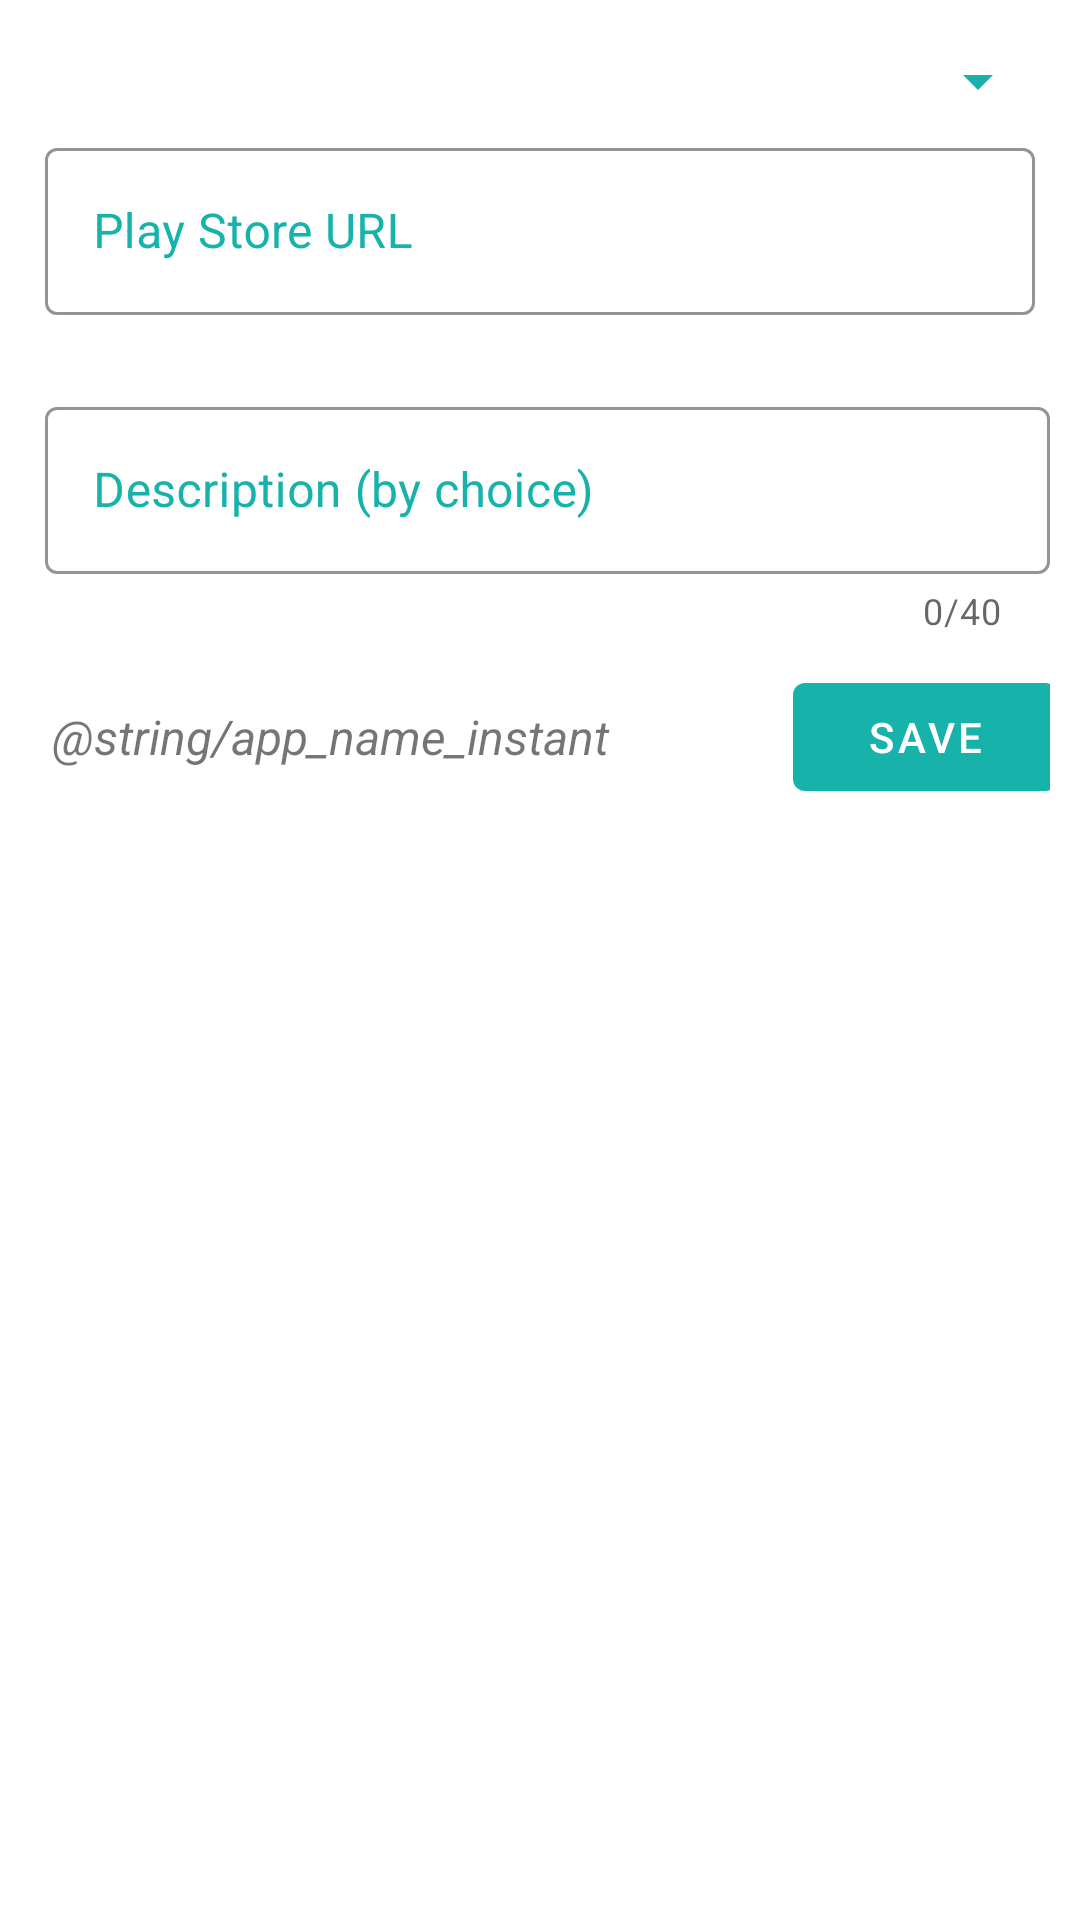

Android layout source for this screen:
<!-- AndroidManifest.xml: application theme AppTheme -->
<!-- res/layout/activity_instant_add.xml -->
<?xml version="1.0" encoding="utf-8"?>
<androidx.coordinatorlayout.widget.CoordinatorLayout xmlns:android="http://schemas.android.com/apk/res/android"
    xmlns:app="http://schemas.android.com/apk/res-auto"
    android:layout_width="match_parent"
    android:layout_height="wrap_content"
    xmlns:tools="http://schemas.android.com/tools"
    android:layout_alignParentTop="true"
    android:layout_alignParentStart="true"
    tools:context=".InstantAddActivity">

        <LinearLayout
            android:backgroundTint="@color/colorPrimaryDark"
            android:orientation="vertical"
            android:layout_width="match_parent"
            android:layout_height="wrap_content"
            android:paddingLeft="10sp"
            android:paddingTop="5sp"
            android:paddingRight="10sp"
            android:paddingBottom="15sp">

            <Spinner
                android:id="@+id/spinner_category_instant"
                android:layout_width="match_parent"
                android:layout_height="wrap_content"
                android:layout_marginTop="10sp"
                android:paddingBottom="20sp"
                android:backgroundTint="@color/appColor">

            </Spinner>

            <com.google.android.material.textfield.TextInputLayout
                android:id="@+id/app_url_layout_instant"
                android:layout_width="match_parent"
                android:layout_height="wrap_content"
                android:layout_margin="5dp"
                android:hint="@string/url_info"
                android:textColorHint="@color/appColor"
                app:boxStrokeColor="@color/appColor"
                app:errorEnabled="true"
                style="@style/Widget.MaterialComponents.TextInputLayout.OutlinedBox">
                <com.google.android.material.textfield.TextInputEditText
                    android:id="@+id/app_url_instant"
                    android:inputType="textUri"
                    android:layout_width="match_parent"
                    android:layout_height="wrap_content" />
            </com.google.android.material.textfield.TextInputLayout>

            <com.google.android.material.textfield.TextInputLayout
                android:layout_width="match_parent"
                android:layout_height="wrap_content"
                android:layout_marginStart="5sp"
                android:hint="@string/url_desc_info"
                android:textColorHint="@color/appColor"
                app:boxStrokeColor="@color/appColor"
                app:counterEnabled="true"
                app:counterMaxLength="40"
                style="@style/Widget.MaterialComponents.TextInputLayout.OutlinedBox">
                <com.google.android.material.textfield.TextInputEditText
                    android:id="@+id/app_desc_instant"
                    android:maxLength="40"
                    android:layout_width="match_parent"
                    android:layout_height="wrap_content" />
            </com.google.android.material.textfield.TextInputLayout>
            <LinearLayout
                android:layout_width="match_parent"
                android:layout_height="wrap_content"
                android:layout_marginStart="5sp"
                android:layout_marginTop="10sp"
                android:layout_marginBottom="5sp"
                android:orientation="horizontal"
                android:layout_gravity="center">
            <TextView
                android:layout_width="0dp"
                android:layout_height="wrap_content"
                android:layout_gravity="center"
                android:layout_weight="1"
                android:gravity="center_vertical"
                android:textStyle="italic"
                android:textSize="16sp"
                android:text="@string/app_name_instant"/>

            <Button
                android:id="@+id/save_button_instant"
                android:layout_width="wrap_content"
                android:layout_height="wrap_content"
                android:text="@string/save_button"
                android:textColor="@color/colorPrimary"
                android:layout_gravity="end"
                app:backgroundTint="@color/appColor" />
            </LinearLayout>
        </LinearLayout>
    </androidx.coordinatorlayout.widget.CoordinatorLayout>
<!-- resources referenced by this layout -->
<resources>
  <color name="appColor">#17b2aa</color>
  <color name="colorPrimary">#ffffff</color>
  <color name="colorPrimaryDark">#ffffff</color>
  <string name="save_button">Save</string>
  <string name="url_desc_info">Description (by choice)</string>
  <string name="url_info">Play Store URL</string>
  <style name="AppTheme" parent="Theme.MaterialComponents.Light.NoActionBar">
          
          <item name="colorPrimary">@color/colorPrimary</item>
          <item name="colorPrimaryDark">@color/colorPrimaryDark</item>
          <item name="colorAccent">@color/colorAccent</item>
          <item name="android:textColorSecondary">@color/colorPrimary</item>
          <item name="android:windowLightStatusBar">true</item>
      </style>
  <color name="colorAccent">#333333</color>
</resources>
